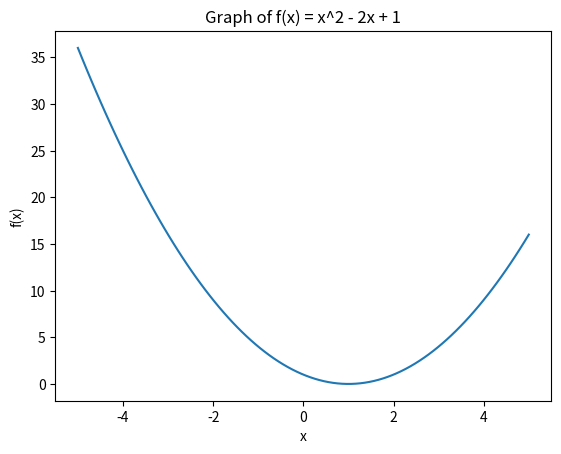

Source code (Python):
import matplotlib.pyplot as plt
import numpy as np

# Define the function
def f(x):
    return x**2 - 2*x + 1

# Create a range of x values
x = np.linspace(-5, 5, 100)

# Plot the function
plt.plot(x, f(x))
plt.xlabel('x')
plt.ylabel('f(x)')
plt.title('Graph of f(x) = x^2 - 2x + 1')
plt.show()